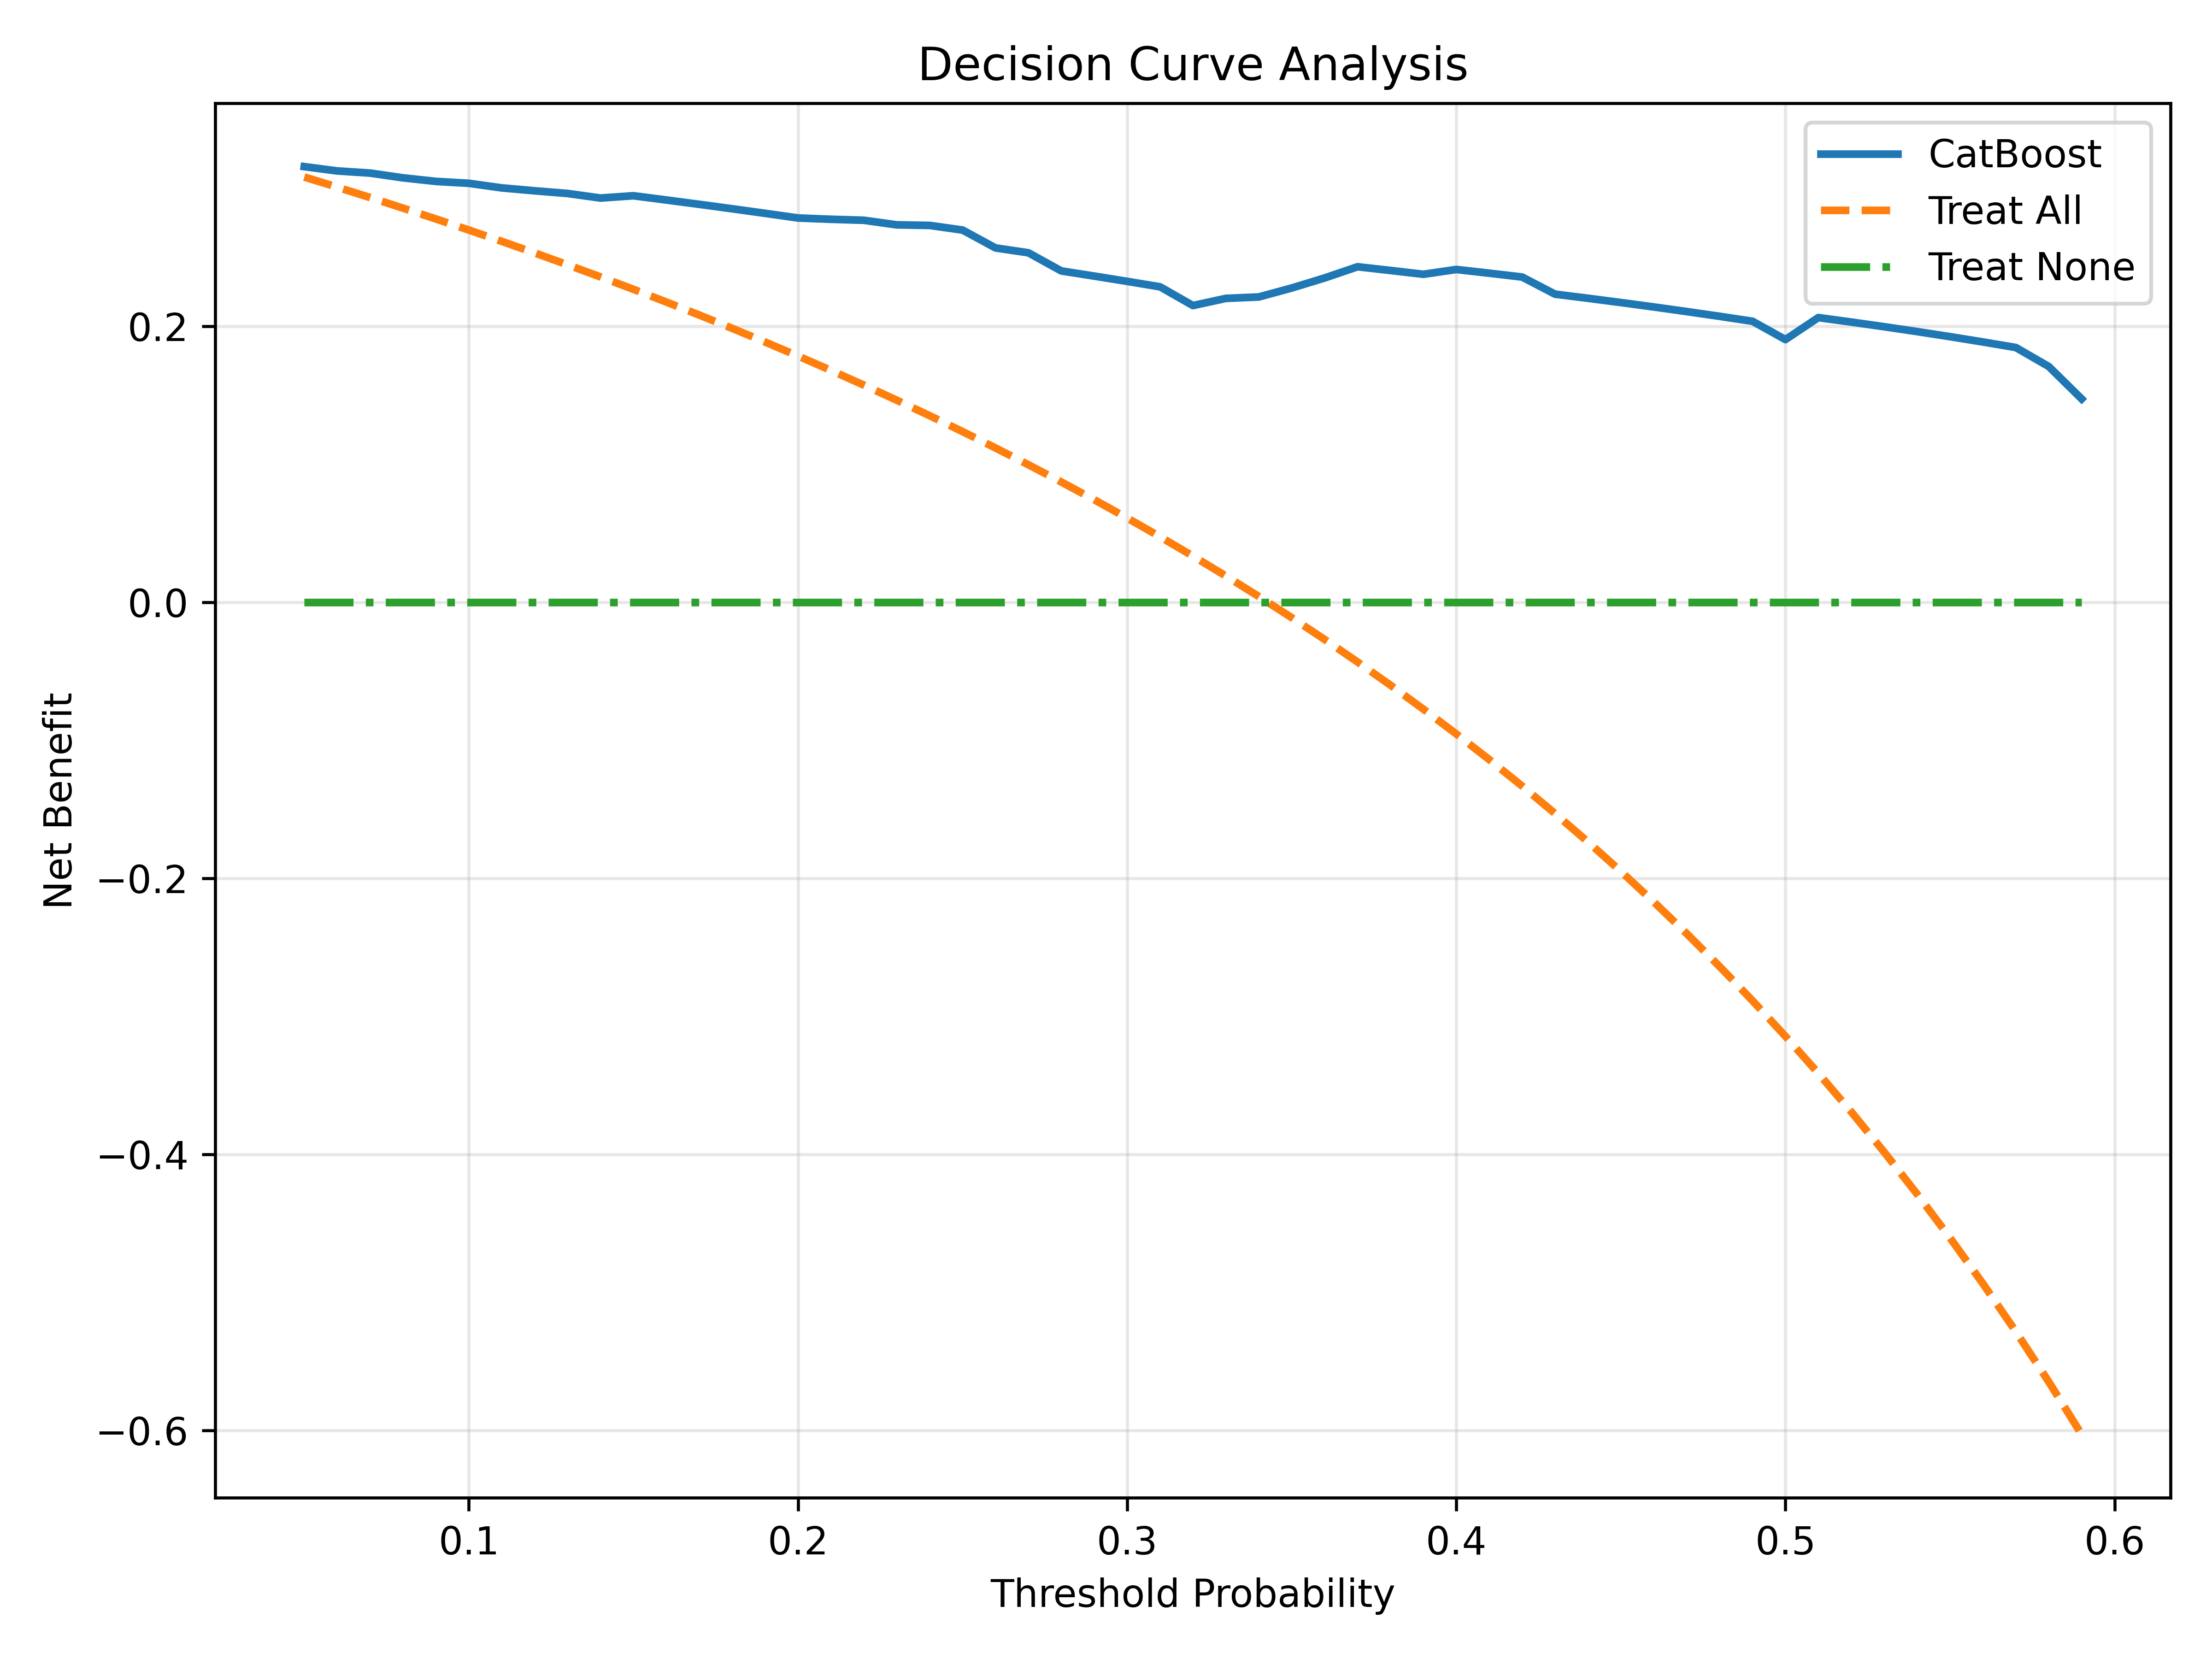

The file beside this chart, header and first rows:
Threshold, Model, TreatAll, TreatNone
0.05, 0.3158, 0.3083, 0
0.06, 0.3127, 0.3009, 0
0.07, 0.3111, 0.2934, 0
0.08, 0.3077, 0.2857, 0
0.09, 0.3051, 0.2779, 0
0.1, 0.3037, 0.2698, 0
0.11, 0.3004, 0.2616, 0
0.12, 0.2983, 0.2532, 0
0.13, 0.2963, 0.2447, 0
0.14, 0.293, 0.2359, 0
0.15, 0.2947, 0.2269, 0
0.16, 0.2916, 0.2177, 0
0.17, 0.2885, 0.2083, 0
0.18, 0.2852, 0.1986, 0
0.19, 0.282, 0.1887, 0
0.2, 0.2786, 0.1786, 0
0.21, 0.2776, 0.1682, 0
0.22, 0.2769, 0.1575, 0
0.23, 0.2736, 0.1466, 0
0.24, 0.2732, 0.1353, 0
0.25, 0.2698, 0.1238, 0
0.26, 0.2569, 0.112, 0
0.27, 0.2534, 0.0998, 0
0.28, 0.2402, 0.0873, 0
0.29, 0.2365, 0.07445, 0
0.3, 0.2327, 0.06122, 0
0.31, 0.2287, 0.04762, 0
0.32, 0.2151, 0.03361, 0
0.33, 0.2203, 0.01919, 0
0.34, 0.2214, 0.004329, 0
0.35, 0.2278, -0.01099, 0
0.36, 0.2351, -0.02679, 0
0.37, 0.2432, -0.04308, 0
0.38, 0.2406, -0.05991, 0
0.39, 0.2378, -0.07728, 0
0.4, 0.2413, -0.09524, 0
0.41, 0.2386, -0.1138, 0
0.42, 0.2358, -0.133, 0
0.43, 0.2234, -0.1529, 0
0.44, 0.2204, -0.1735, 0
0.45, 0.2173, -0.1948, 0
0.46, 0.2141, -0.2169, 0
0.47, 0.2108, -0.2399, 0
0.48, 0.2073, -0.2637, 0
0.49, 0.2037, -0.2885, 0
0.5, 0.1905, -0.3143, 0
0.51, 0.2064, -0.3411, 0
0.52, 0.2032, -0.369, 0
0.53, 0.1998, -0.3982, 0
0.54, 0.1963, -0.4286, 0
0.55, 0.1926, -0.4603, 0
0.56, 0.1887, -0.4935, 0
0.57, 0.1847, -0.5282, 0
0.58, 0.171, -0.5646, 0
0.59, 0.1475, -0.6028, 0
